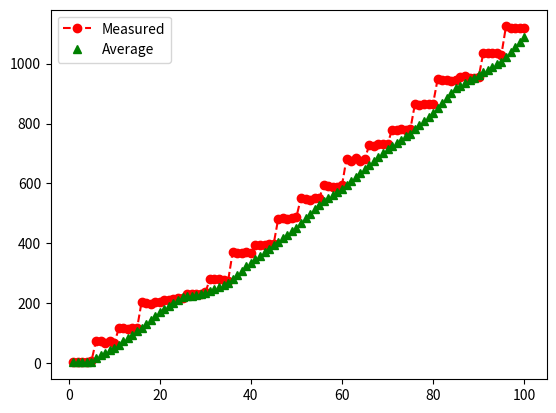

This figure's Python source:
from collections import deque
import matplotlib.pyplot as plt
import random

def Moving_average_filter( before_data_deque, before_Moving_average, new_data ):

    if len(before_data_deque)!=0:

        size = len(before_data_deque)

        if(before_data_deque.maxlen > size):
            size += 1
            oldest_data = before_data_deque.popleft()
            before_data_deque.appendleft(oldest_data)

        else:
            oldest_data = before_data_deque.popleft()

    else:
        size = 1
        oldest_data = 0


    Moving_average = before_Moving_average + (new_data - oldest_data)/size

    before_data_deque.append(new_data)

    return Moving_average, before_data_deque

#####################################################################################
#ex).1
data_queue =deque( maxlen = 10 )

def random_num(count):
    w = 0 + 10 * random.random()
    z = count + w
    return z

x=[]
y=[]
means=[]
mean=0

count = 0

for i in range(1,101):

    x.append(i)
    num = random_num(count)
    y.append(num)
    mean, data_queue = Moving_average_filter(data_queue, mean, num)
    means.append(mean)



    if i % 5 == 0:
        count += 100 * random.random()

    print(data_queue)

plt.plot(x,y,'ro--', label='Measured')
plt.plot(x,means, 'g^', label='Average')

plt.legend()
plt.show()

#####################################################################################

